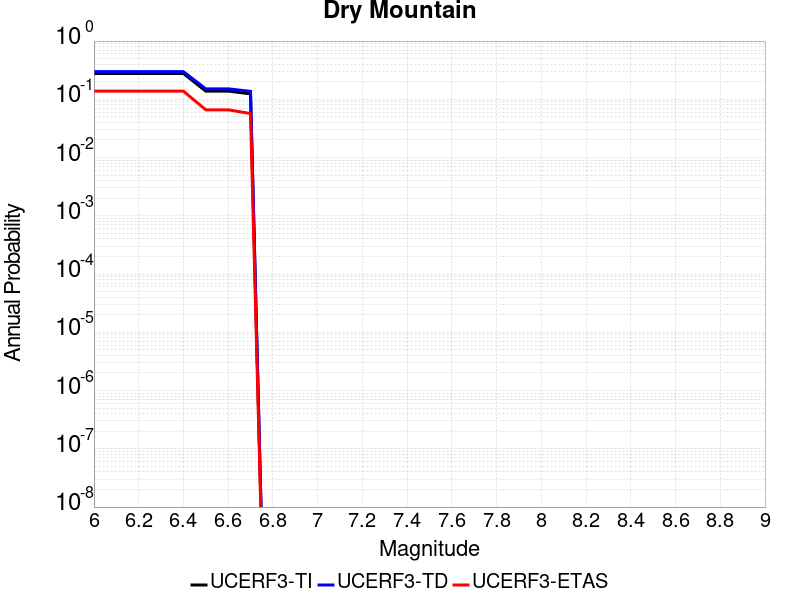

The data file committed next to this chart (first rows):
Magnitude, UCERF3-TI Prob, UCERF3-TD Prob, UCERF3-ETAS Prob
6.0, 0.2773, 0.2982, 0.138
6.1, 0.2773, 0.2982, 0.138
6.2, 0.2773, 0.2982, 0.138
6.3, 0.2773, 0.2982, 0.138
6.4, 0.2773, 0.2982, 0.138
6.5, 0.1383, 0.1514, 0.066
6.6, 0.1383, 0.1514, 0.066
6.7, 0.1242, 0.1369, 0.057
